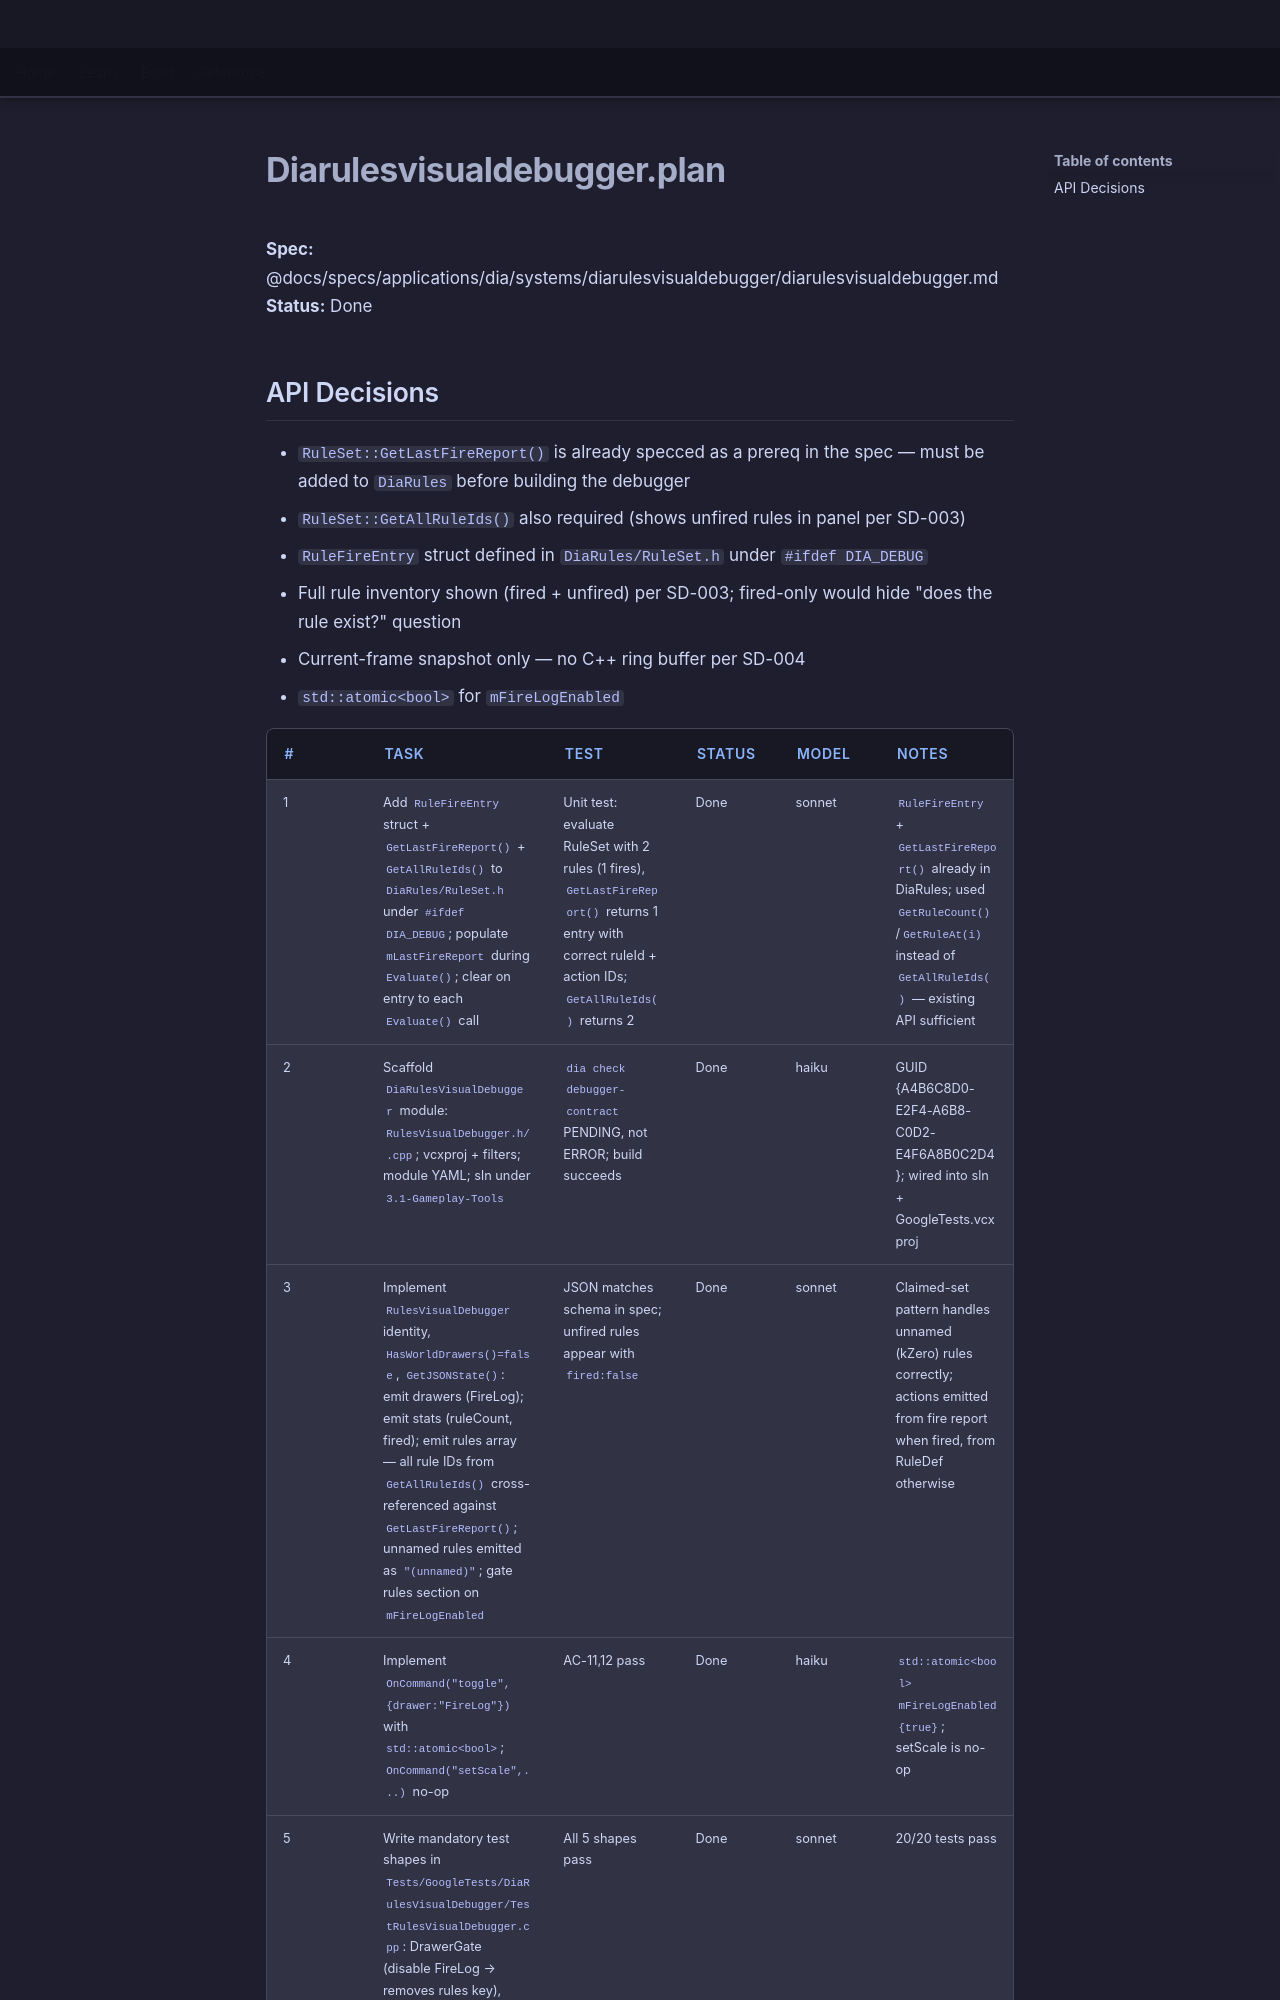

repository: LenihanConor/Cluiche · page: specs/applications/dia/systems/diarulesvisualdebugger/diarulesvisualdebugger.plan/index.html · generator: mkdocs

**Spec:** @docs/specs/applications/dia/systems/diarulesvisualdebugger/diarulesvisualdebugger.md
**Status:** Done

## API Decisions

- `RuleSet::GetLastFireReport()` is already specced as a prereq in the spec — must be added to `DiaRules` before building the debugger
- `RuleSet::GetAllRuleIds()` also required (shows unfired rules in panel per SD-003)
- `RuleFireEntry` struct defined in `DiaRules/RuleSet.h` under `#ifdef DIA_DEBUG`
- Full rule inventory shown (fired + unfired) per SD-003; fired-only would hide "does the rule exist?" question
- Current-frame snapshot only — no C++ ring buffer per SD-004
- `std::atomic<bool>` for `mFireLogEnabled`
